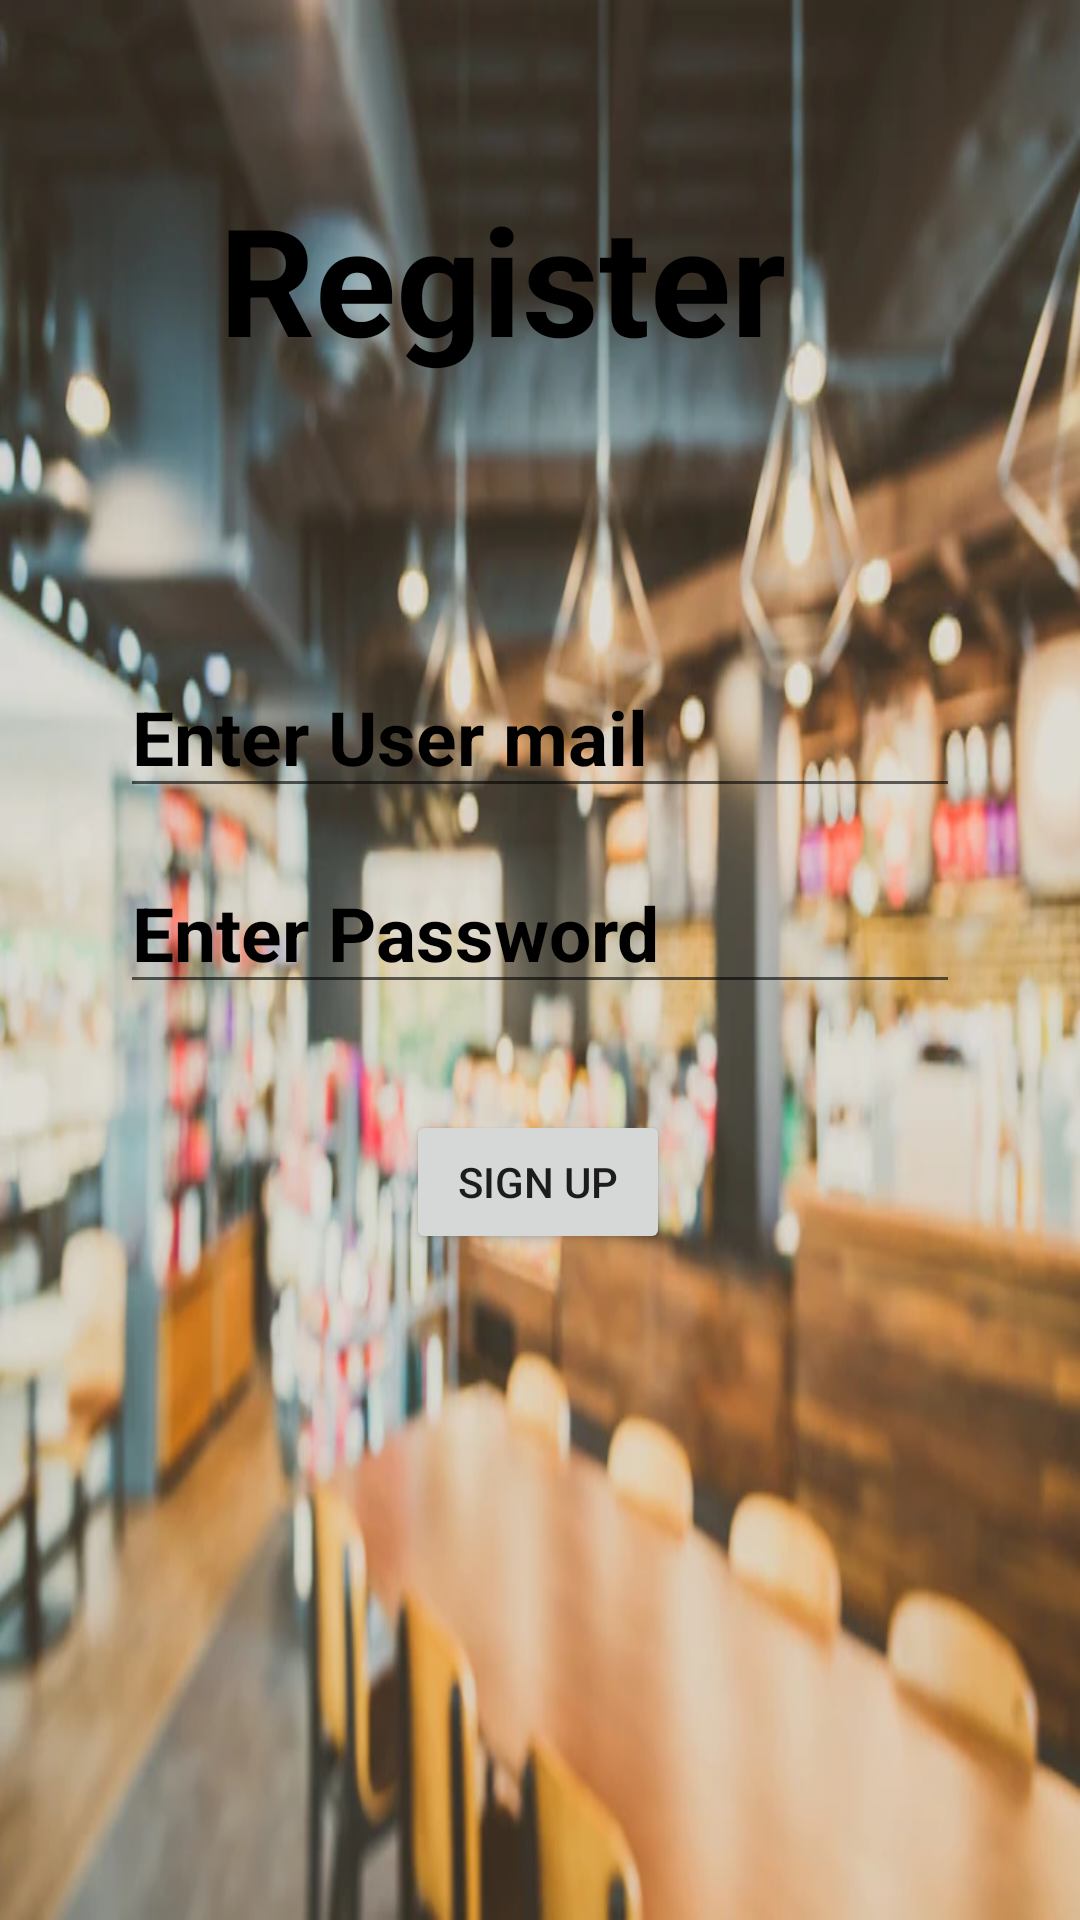

Layout XML and referenced resources for this Android screen:
<!-- AndroidManifest.xml: application theme Theme.StoreManagement -->
<!-- res/layout/activity_sign_up.xml -->
<?xml version="1.0" encoding="utf-8"?>
<androidx.constraintlayout.widget.ConstraintLayout xmlns:android="http://schemas.android.com/apk/res/android"
    xmlns:app="http://schemas.android.com/apk/res-auto"
    xmlns:tools="http://schemas.android.com/tools"
    android:layout_width="match_parent"
    android:background="@drawable/loginpage2"
    android:layout_height="match_parent"
    tools:context=".sign_up">


    <TextView
        android:id="@+id/textView5"
        android:layout_width="225dp"
        android:layout_height="92dp"
        android:text="Register"
        android:textColor="@color/black"
        android:textColorHint="@color/black"
        android:textSize="50sp"
        android:textStyle="bold"
        app:layout_constraintBottom_toBottomOf="parent"
        app:layout_constraintEnd_toEndOf="parent"
        app:layout_constraintHorizontal_bias="0.541"
        app:layout_constraintStart_toStartOf="parent"
        app:layout_constraintTop_toTopOf="parent"
        app:layout_constraintVertical_bias="0.108" />

    <EditText
        android:id="@+id/emailid2"
        android:layout_width="match_parent"
        android:layout_height="wrap_content"
        android:layout_marginLeft="40dp"
        android:layout_marginRight="40dp"
        android:drawableLeft="@drawable/ic_action_username"
        android:hint="Enter User mail"
        android:textColor="@color/black"
        android:textColorHint="@color/black"
        android:textSize="25sp"
        android:textStyle="bold"
        app:layout_constraintBottom_toBottomOf="parent"
        app:layout_constraintEnd_toEndOf="parent"
        app:layout_constraintStart_toStartOf="parent"
        app:layout_constraintTop_toTopOf="parent"
        app:layout_constraintVertical_bias="0.371" />

    <EditText
        android:id="@+id/passwordid2"
        android:layout_width="match_parent"
        android:layout_height="wrap_content"
        android:layout_marginLeft="40dp"
        android:layout_marginRight="40dp"
        android:layout_marginBottom="20dp"
        android:drawableLeft="@drawable/ic_action_password"
        android:hint="Enter Password"
        android:inputType="textPassword"
        android:textColor="@color/black"
        android:textColorHint="@color/black"
        android:textSize="25sp"
        android:textStyle="bold"
        app:layout_constraintBottom_toBottomOf="parent"
        app:layout_constraintEnd_toEndOf="parent"
        app:layout_constraintStart_toStartOf="parent"
        app:layout_constraintTop_toTopOf="parent"
        app:layout_constraintVertical_bias="0.499" />

    <Button
        android:id="@+id/button3"
        android:layout_width="wrap_content"
        android:layout_height="wrap_content"
        android:text="Sign Up"
        app:layout_constraintBottom_toBottomOf="parent"
        app:layout_constraintEnd_toEndOf="parent"
        app:layout_constraintHorizontal_bias="0.498"
        app:layout_constraintStart_toStartOf="parent"
        app:layout_constraintTop_toTopOf="parent"
        app:layout_constraintVertical_bias="0.625" />

</androidx.constraintlayout.widget.ConstraintLayout>
<!-- resources referenced by this layout -->
<resources>
  <!-- drawable loginpage2: webp bitmap (drawable, 44170 bytes) -->
  <style name="Theme.StoreManagement" parent="Theme.MaterialComponents.DayNight.DarkActionBar">
          
          <item name="colorPrimary">@color/purple_500</item>
          <item name="colorPrimaryVariant">@color/purple_700</item>
          <item name="colorOnPrimary">@color/white</item>
          
          <item name="colorSecondary">@color/teal_200</item>
          <item name="colorSecondaryVariant">@color/teal_700</item>
          <item name="colorOnSecondary">@color/black</item>
          
          <item name="android:statusBarColor">?attr/colorPrimaryVariant</item>
          
      </style>
  <!-- not gathered from this repository: default colours our renderer supplied (Android Studio template values) -->
  <color name="purple_500">#FF6200EE</color>
  <color name="purple_700">#FF3700B3</color>
  <color name="teal_200">#FF03DAC5</color>
  <color name="teal_700">#FF018786</color>
  <color name="black">#FF000000</color>
  <color name="white">#FFFFFFFF</color>
</resources>
